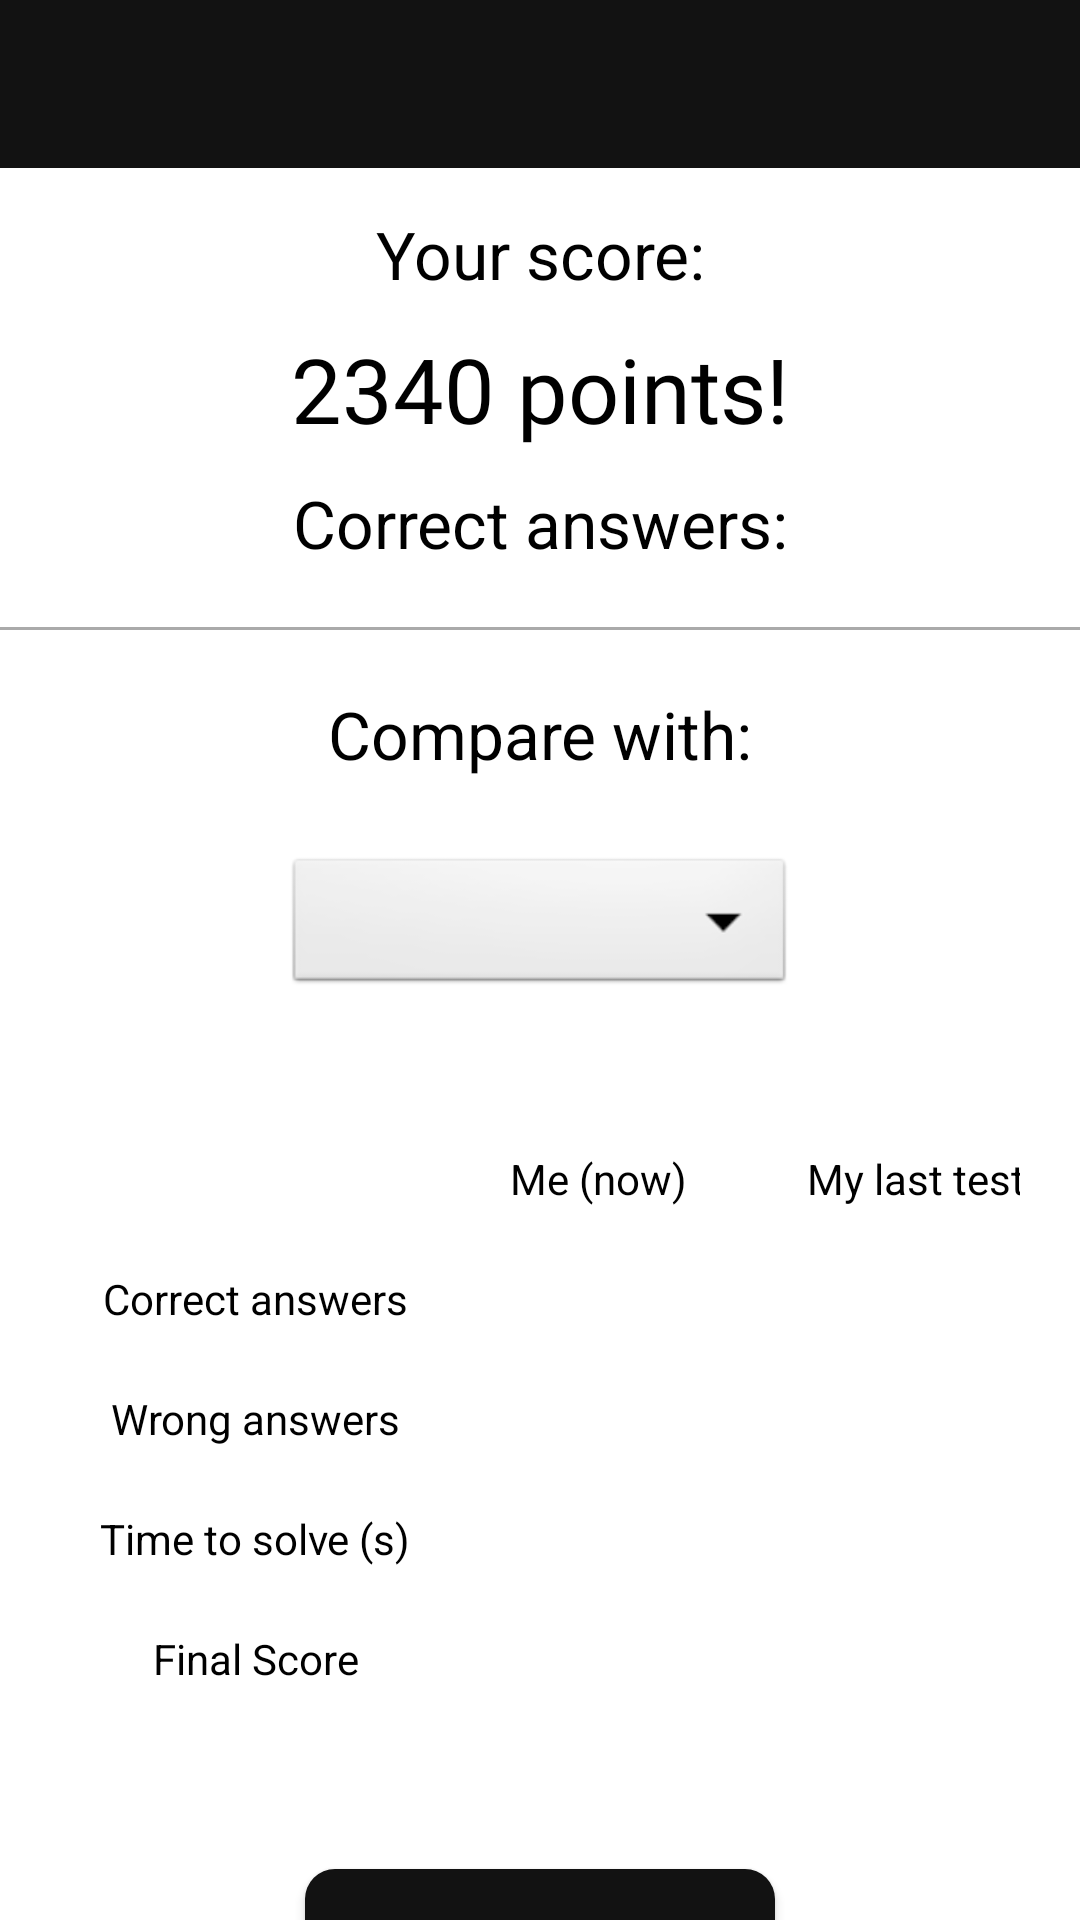

Produce the Android XML layout that renders to this screen, including the resource entries it uses.
<!-- AndroidManifest.xml: application theme Theme.Play2learnMobile -->
<!-- res/layout/activity_results.xml -->
<?xml version="1.0" encoding="utf-8"?>
<androidx.constraintlayout.widget.ConstraintLayout xmlns:android="http://schemas.android.com/apk/res/android"
    xmlns:app="http://schemas.android.com/apk/res-auto"
    xmlns:tools="http://schemas.android.com/tools"
    android:layout_width="match_parent"
    android:layout_height="match_parent"
    android:orientation="vertical"
    tools:context=".MainActivity">

    <include
        android:id="@+id/include_toolbar"
        layout="@layout/tool_bar"
        android:layout_width="0dp"
        android:layout_height="wrap_content"
        android:layout_marginBottom="7dp"
        app:layout_constraintEnd_toEndOf="parent"
        app:layout_constraintStart_toStartOf="parent"
        app:layout_constraintTop_toTopOf="parent" />

    <TextView
        android:id="@+id/yourScore"
        android:layout_width="match_parent"
        android:layout_height="wrap_content"
        android:text="@string/YourScore"
        android:textAlignment="center"
        android:textSize="22dp"
        android:textColor="@color/black"
        android:layout_marginTop="70dp"
        app:layout_constraintStart_toStartOf="parent"
        app:layout_constraintTop_toTopOf="parent"/>

    <TextView
        android:id="@+id/points"
        android:layout_width="match_parent"
        android:layout_height="wrap_content"
        android:text="2340 points!"
        android:textAlignment="center"
        android:fontFamily="@font/roboto_black"
        android:textSize="30dp"
        android:textColor="@color/black"
        android:layout_marginTop="10dp"
        app:layout_constraintStart_toStartOf="parent"
        app:layout_constraintTop_toBottomOf="@+id/yourScore"/>

    <TextView
        android:id="@+id/correctAnswers"
        android:layout_width="match_parent"
        android:layout_height="wrap_content"
        android:text="@string/CorrectAnswers"
        android:textAlignment="center"
        android:textSize="22dp"
        android:textColor="@color/black"
        android:layout_marginTop="10dp"
        app:layout_constraintStart_toStartOf="parent"
        app:layout_constraintTop_toBottomOf="@+id/points"/>

    <View
        android:id="@+id/horizontal_line1"
        android:layout_width="0dp"
        android:layout_height="1dp"
        android:layout_marginTop="20dp"
        android:background="@android:color/darker_gray"
        app:layout_constraintEnd_toEndOf="parent"
        app:layout_constraintHorizontal_bias="0.0"
        app:layout_constraintStart_toStartOf="parent"
        app:layout_constraintTop_toBottomOf="@id/correctAnswers" />

    <TextView
        android:id="@+id/compareWith"
        android:layout_width="match_parent"
        android:layout_height="wrap_content"
        android:text="@string/CompareWith"
        android:textAlignment="center"
        android:textSize="22dp"
        android:textColor="@color/black"
        android:layout_marginTop="20dp"
        app:layout_constraintStart_toStartOf="parent"
        app:layout_constraintTop_toBottomOf="@+id/horizontal_line1"/>

    <Spinner
        android:id="@+id/spinnerCompareWith"
        android:layout_width="170dp"
        android:layout_height="wrap_content"
        android:background="@android:drawable/btn_dropdown"
        android:spinnerMode="dropdown"
        android:dropDownVerticalOffset="45dp"
        android:layout_marginTop="25dp"
        app:layout_constraintEnd_toEndOf="parent"
        app:layout_constraintHorizontal_bias="0.5"
        app:layout_constraintStart_toStartOf="parent"
        app:layout_constraintTop_toBottomOf="@+id/compareWith"/>


    <TableLayout
        xmlns:android="http://schemas.android.com/apk/res/android"
        android:id="@+id/table"
        android:layout_width="fill_parent"
        android:layout_height="wrap_content"
        android:layout_marginTop="40dp"
        android:layout_marginStart="20dp"
        android:layout_marginEnd="20dp"
        app:layout_constraintTop_toBottomOf="@+id/spinnerCompareWith"
        app:layout_constraintStart_toStartOf="parent"
        >

        <TableRow>

            <TextView
                android:layout_width="wrap_content"
                android:layout_height="40dp"
                android:layout_column="1" />

            <TextView
                android:text="Me (now)"
                android:textColor="@color/black"
                android:gravity="center"
                android:paddingStart="20dp"
                android:paddingEnd="20dp"
                android:textAlignment="center"
                android:background="@drawable/table_border"
                android:layout_width="wrap_content"
                android:layout_height="40dp" />

            <TextView
                android:text="My last test"
                android:paddingStart="20dp"
                android:paddingEnd="20dp"
                android:textColor="@color/black"
                android:gravity="center"
                android:textAlignment="center"
                android:background="@drawable/table_border"
                android:layout_width="wrap_content"
                android:layout_height="40dp" />
        </TableRow>

        <TableRow>

            <TextView
                android:text="Correct answers"
                android:textColor="@color/black"
                android:textAlignment="center"
                android:layout_width="wrap_content"
                android:layout_height="40dp"
                android:background="@drawable/table_border"
                android:gravity="center"
                android:layout_column="1" />

            <TextView
                android:id="@+id/correctAnsMe"
                android:layout_width="wrap_content"
                android:layout_height="40dp"
                android:background="@drawable/table_border"
                android:gravity="center" />

            <TextView
                android:id="@+id/correctAnsOther"
                android:layout_width="wrap_content"
                android:layout_height="40dp"
                android:background="@drawable/table_border"
                android:gravity="center" />
        </TableRow>

        <TableRow>

            <TextView
                android:text="Wrong answers"
                android:textColor="@color/black"
                android:textAlignment="center"
                android:layout_width="wrap_content"
                android:layout_height="40dp"
                android:gravity="center"
                android:background="@drawable/table_border"
                android:layout_column="1" />

            <TextView
                android:id="@+id/wrongAnsMe"
                android:layout_width="wrap_content"
                android:layout_height="40dp"
                android:gravity="center"
                android:background="@drawable/table_border"/>

            <TextView
                android:id="@+id/wrongAnsOther"
                android:layout_width="wrap_content"
                android:layout_height="40dp"
                android:gravity="center"
                android:background="@drawable/table_border"/>
        </TableRow>

        <TableRow>

            <TextView
                android:text="Time to solve (s)"
                android:textColor="@color/black"
                android:textAlignment="center"
                android:layout_width="wrap_content"
                android:layout_height="40dp"
                android:gravity="center"
                android:background="@drawable/table_border"
                android:layout_column="1" />

            <TextView
                android:id="@+id/timeToSolveMe"
                android:width="50dp"
                android:layout_width="wrap_content"
                android:layout_height="40dp"
                android:gravity="center"
                android:background="@drawable/table_border"/>

            <TextView
                android:id="@+id/timeToSolveOther"
                android:width="50dp"
                android:layout_width="wrap_content"
                android:layout_height="40dp"
                android:gravity="center"
                android:background="@drawable/table_border"/>
        </TableRow>

        <TableRow>

            <TextView
                android:text="Final Score"
                android:textColor="@color/black"
                android:textAlignment="center"
                android:layout_width="130dp"
                android:layout_height="40dp"
                android:gravity="center"
                android:background="@drawable/table_border"
                android:layout_column="1" />

            <TextView
                android:id="@+id/finalScoreMe"
                android:layout_width="wrap_content"
                android:layout_height="40dp"
                android:background="@drawable/table_border"
                android:gravity="center" />

            <TextView
                android:id="@+id/finalScoreOther"
                android:layout_width="wrap_content"
                android:layout_height="40dp"
                android:background="@drawable/table_border"
                android:gravity="center" />
        </TableRow>

    </TableLayout>

    <androidx.appcompat.widget.AppCompatButton
        android:id="@+id/BtnSubmit"
        android:layout_width="wrap_content"
        android:layout_height="wrap_content"
        android:layout_marginTop="50dp"
        android:paddingStart="30dp"
        android:paddingEnd="30dp"
        android:textSize="17dp"
        android:text="@string/PlayAgain"
        android:textColor="@color/white"
        android:background="@drawable/rounded_corners_black_buttons"
        app:layout_constraintEnd_toEndOf="parent"
        app:layout_constraintHorizontal_bias="0.5"
        app:layout_constraintStart_toStartOf="parent"
        app:layout_constraintTop_toBottomOf="@+id/table"/>

</androidx.constraintlayout.widget.ConstraintLayout>
<!-- res/layout/tool_bar.xml (included above) -->
<LinearLayout xmlns:android="http://schemas.android.com/apk/res/android"
    xmlns:app="http://schemas.android.com/apk/res-auto"
    android:layout_width="match_parent"
    android:layout_height="match_parent"
    android:fitsSystemWindows="true"
    android:orientation="vertical">

    <androidx.appcompat.widget.Toolbar
        android:id="@+id/toolbar"
        android:layout_width="match_parent"
        android:layout_height="56dp"
        android:background="@color/black_toolbar"
        android:theme="@style/ThemeOverlay.AppCompat.Dark.ActionBar"
        app:popupTheme="@style/ThemeOverlay.AppCompat.Light"
        app:titleTextAppearance="@style/Toolbar.TitleText"/>

</LinearLayout>
<!-- resources referenced by this layout -->
<resources>
  <color name="black">#FF000000</color>
  <color name="black_toolbar">#121212</color>
  <color name="white">#FFFFFFFF</color>
  <!-- drawable rounded_corners_black_buttons (drawable-v24) -->
  <?xml version="1.0" encoding="utf-8"?>
  <shape xmlns:android="http://schemas.android.com/apk/res/android">
      <corners  android:radius="10dp"/>
      <solid android:color="@color/black_toolbar"></solid>
  </shape>
  <string name="CompareWith">Compare with:</string>
  <string name="CorrectAnswers">Correct answers:</string>
  <string name="PlayAgain">PLAY AGAIN</string>
  <string name="YourScore">Your score:</string>
  <style name="Toolbar.TitleText" parent="TextAppearance.Widget.AppCompat.Toolbar.Title">
          <item name="android:textSize">18sp</item>
      </style>
  <style name="Theme.Play2learnMobile" parent="Theme.MaterialComponents.DayNight.NoActionBar">
          
          <item name="colorPrimary">@color/purple_500</item>
          <item name="colorPrimaryVariant">@color/purple_700</item>
          <item name="colorOnPrimary">@color/white</item>
          
          <item name="colorSecondary">@color/teal_200</item>
          <item name="colorSecondaryVariant">@color/teal_700</item>
          <item name="colorOnSecondary">@color/black</item>
          
          <item name="android:statusBarColor">?attr/colorPrimaryVariant</item>
          
      </style>
  <color name="purple_500">#FF6200EE</color>
  <color name="purple_700">#FF3700B3</color>
  <color name="teal_200">#FF03DAC5</color>
  <color name="teal_700">#FF018786</color>
</resources>
